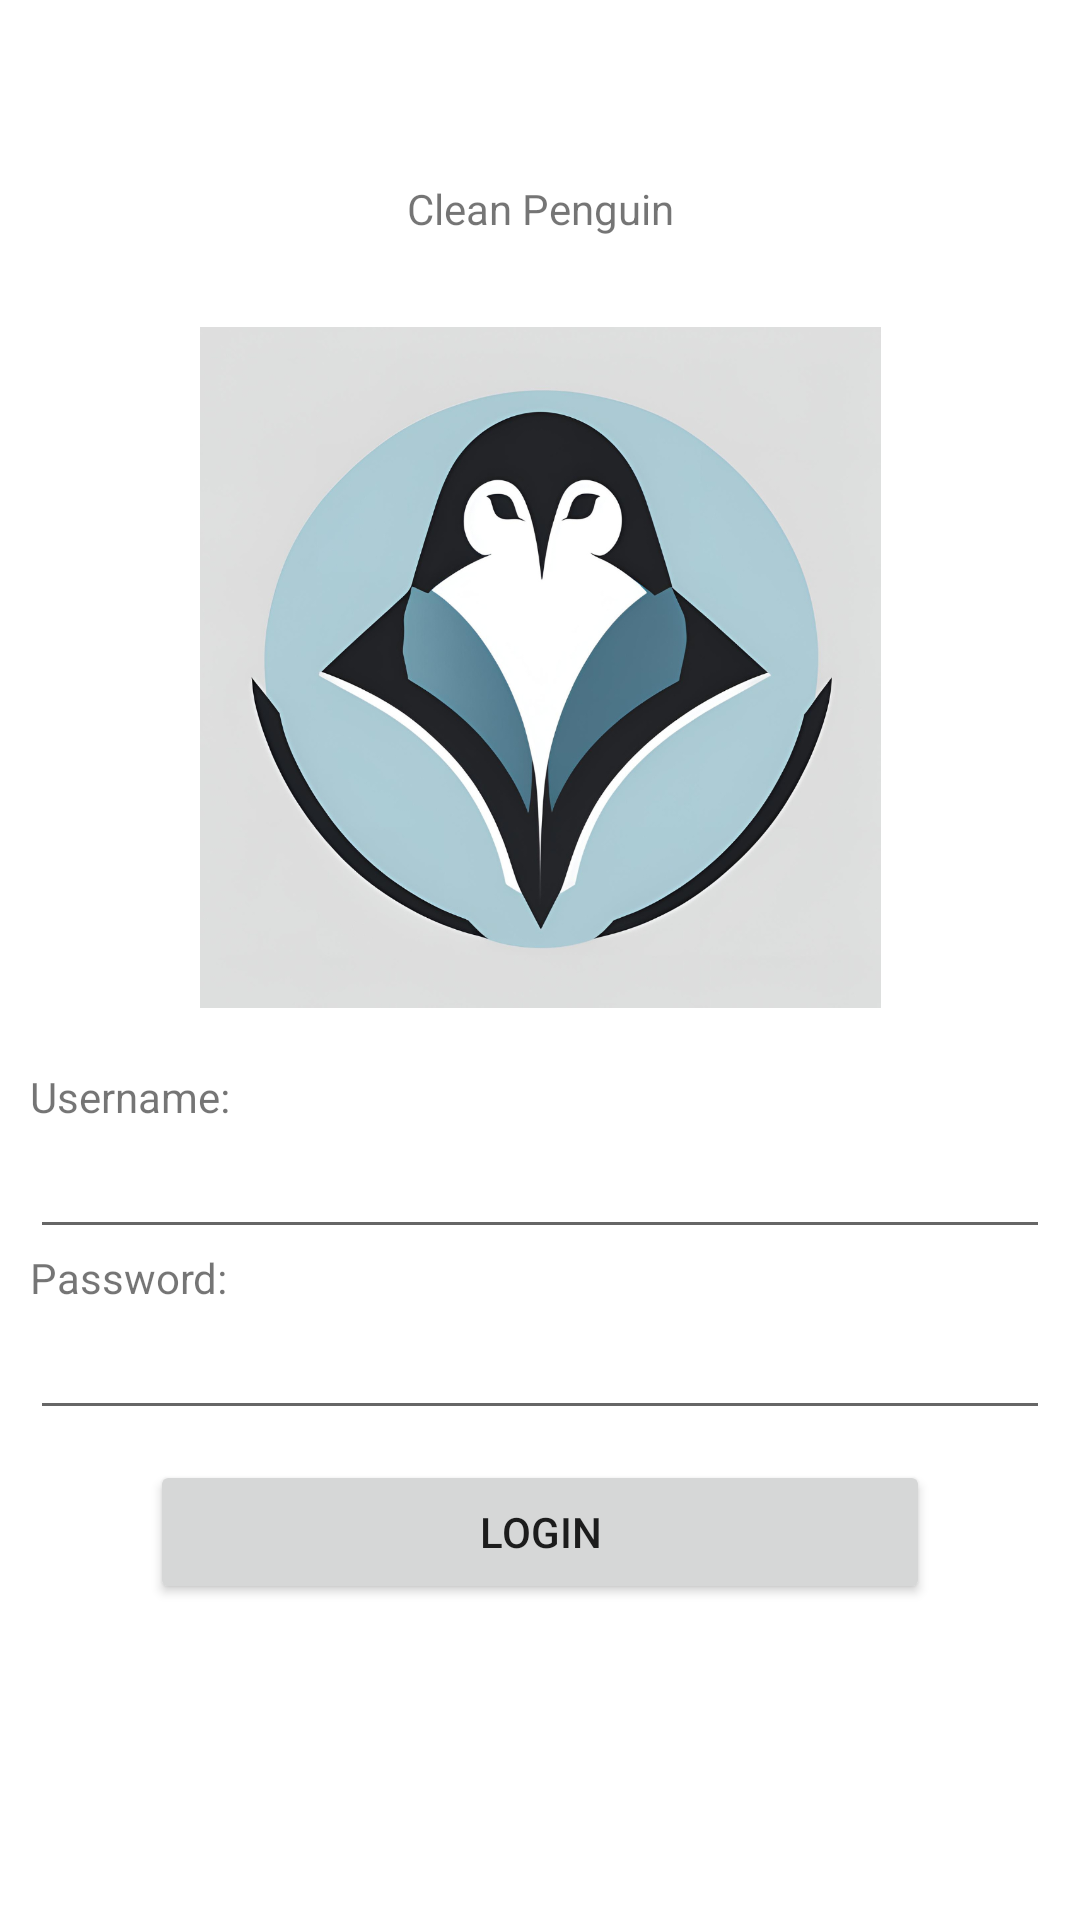

Produce the Android XML layout that renders to this screen, including the resource entries it uses.
<!-- AndroidManifest.xml: application theme Theme.ProyectoFInalPM1 -->
<!-- res/layout/login.xml -->
<?xml version="1.0" encoding="utf-8"?>
<androidx.constraintlayout.widget.ConstraintLayout xmlns:android="http://schemas.android.com/apk/res/android"
    xmlns:app="http://schemas.android.com/apk/res-auto"
    xmlns:tools="http://schemas.android.com/tools"
    android:layout_width="match_parent"
    android:layout_height="match_parent">


    <LinearLayout
        android:layout_width="match_parent"
        android:layout_height="match_parent"
        android:orientation="vertical"
        android:layout_marginTop="50dp"
        app:layout_constraintStart_toStartOf="parent">


        <LinearLayout
            android:layout_width="match_parent"
            android:layout_height="wrap_content"
            android:orientation="vertical">

            <TextView
                android:layout_width="match_parent"
                android:layout_height="wrap_content"
                android:layout_margin="10dp"
                android:text="@string/clean_penguin"
                android:textAlignment="center" />

            <ImageView
                android:layout_width="wrap_content"
                android:layout_height="227dp"
                android:layout_margin="20dp"
                android:src="@drawable/logo" />
        </LinearLayout>

        <LinearLayout
            android:layout_width="match_parent"
            android:layout_height="wrap_content"
            android:layout_marginLeft="10dp"
            android:layout_marginRight="10dp"
            android:orientation="vertical"
            >

            <TextView
                android:layout_width="match_parent"
                android:layout_height="wrap_content"
                android:text="@string/username"
                />

            <EditText
                android:layout_width="match_parent"
                android:layout_height="wrap_content"
                android:id="@+id/et_login"
                />

            <TextView
                android:layout_width="match_parent"
                android:layout_height="wrap_content"
                android:text="@string/password"
                />

            <EditText
                android:layout_width="match_parent"
                android:layout_height="wrap_content"
                android:inputType="textPassword"
                android:id="@+id/et_password"
                />

        </LinearLayout>

        <Button
            android:layout_width="match_parent"
            android:layout_height="wrap_content"
            android:text="@string/login"
            android:id="@+id/btn_login"
            android:layout_marginTop="10dp"
            android:layout_marginLeft="50dp"
            android:layout_marginRight="50dp"
            />

    </LinearLayout>

</androidx.constraintlayout.widget.ConstraintLayout>
<!-- resources referenced by this layout -->
<resources>
  <!-- drawable logo: png bitmap (drawable, 405742 bytes) -->
  <string name="clean_penguin">Clean Penguin</string>
  <string name="login">Login</string>
  <string name="password">Password:</string>
  <string name="username">Username:</string>
  <style name="Theme.ProyectoFInalPM1" parent="Theme.MaterialComponents.DayNight.DarkActionBar">
          
          <item name="colorPrimary">@color/purple_500</item>
          <item name="colorPrimaryVariant">@color/purple_700</item>
          <item name="colorOnPrimary">@color/white</item>
          
          <item name="colorSecondary">@color/teal_200</item>
          <item name="colorSecondaryVariant">@color/teal_700</item>
          <item name="colorOnSecondary">@color/black</item>
          
          <item name="android:statusBarColor">?attr/colorPrimaryVariant</item>
          
      </style>
  <!-- not gathered from this repository: default colours our renderer supplied (Android Studio template values) -->
  <color name="purple_500">#FF6200EE</color>
  <color name="purple_700">#FF3700B3</color>
  <color name="teal_200">#FF03DAC5</color>
  <color name="teal_700">#FF018786</color>
  <color name="black">#FF000000</color>
  <color name="white">#FFFFFFFF</color>
</resources>
